Run: headless pygame with SDL's dummy video driver; simulated clock (each Clock.tick advances the game by its frame time, no real sleeping); random seed 0; keys injected as events and as key.get_pressed() state; no mouse input.
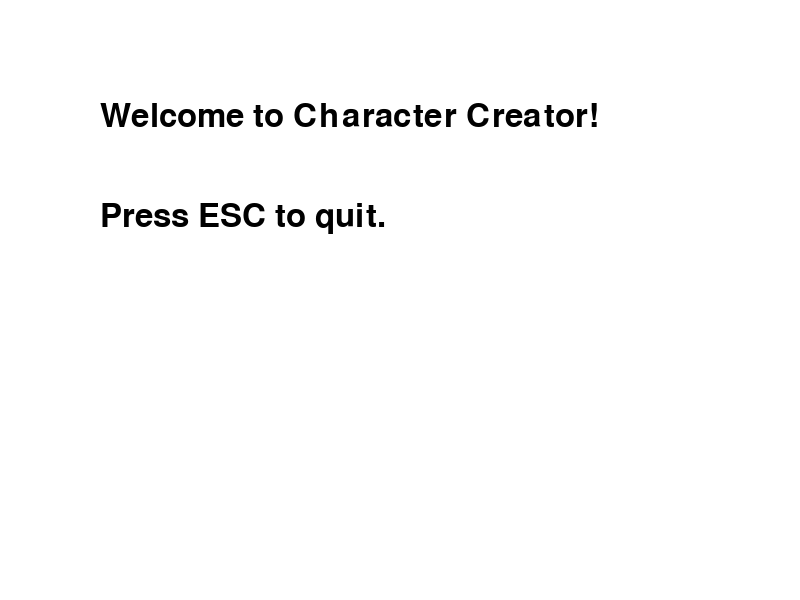
Frame 1 of 4 · flips 1–60 · no input
Frame 2 of 4 · flips 61–180 · tapped SPACE, RETURN · held RIGHT (→), D · screen unchanged from frame 1, image omitted
Frame 3 of 4 · flips 181–300 · held DOWN (↓), S · screen unchanged from frame 2, image omitted
Frame 4 of 4 · flips 301–420 · held LEFT (←), A, UP (↑), W · screen unchanged from frame 3, image omitted

The pygame program that drew these frames:

import pygame
import sys

# Initialize Pygame
pygame.init()

# Set up display
WIDTH, HEIGHT = 800, 600
screen = pygame.display.set_mode((WIDTH, HEIGHT))
pygame.display.set_caption("Character Creator")

# Colors
WHITE = (255, 255, 255)
BLACK = (0, 0, 0)

# Basic font
font = pygame.font.SysFont(None, 48)

def draw_text(text, x, y, color=BLACK):
    img = font.render(text, True, color)
    screen.blit(img, (x, y))

def main():
    clock = pygame.time.Clock()
    running = True

    while running:
        screen.fill(WHITE)
        draw_text("Welcome to Character Creator!", 100, 100)
        draw_text("Press ESC to quit.", 100, 200)

        for event in pygame.event.get():
            if event.type == pygame.QUIT:
                running = False
            elif event.type == pygame.KEYDOWN:
                if event.key == pygame.K_ESCAPE:
                    running = False

        pygame.display.flip()
        clock.tick(60)

    pygame.quit()
    sys.exit()

if __name__ == "__main__":
    main()
